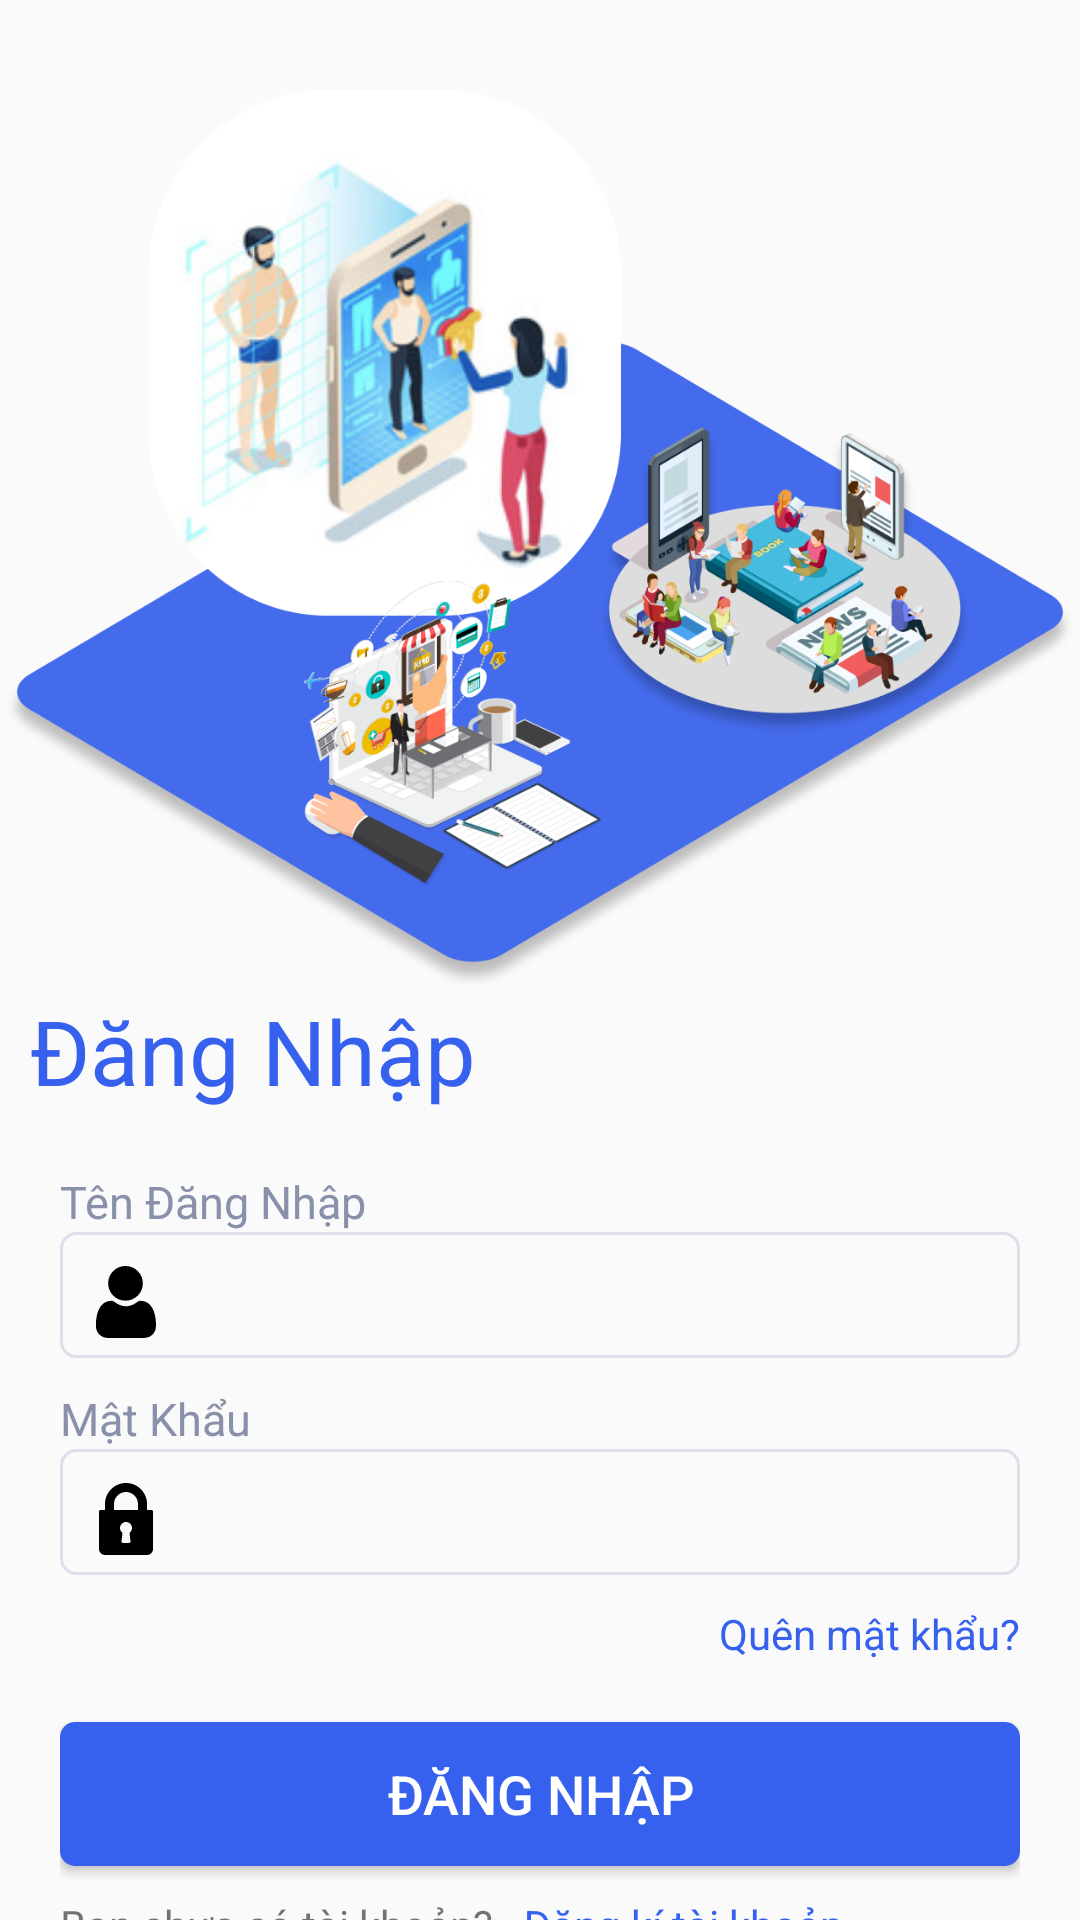

Layout XML and referenced resources for this Android screen:
<!-- AndroidManifest.xml: application theme AppTheme -->
<!-- res/layout/activity_login.xml -->
<?xml version="1.0" encoding="utf-8"?>
<LinearLayout xmlns:android="http://schemas.android.com/apk/res/android"
    xmlns:app="http://schemas.android.com/apk/res-auto"
    xmlns:tools="http://schemas.android.com/tools"
    android:layout_width="match_parent"
    android:layout_height="match_parent"
    tools:context=".activities.LoginActivity"
    android:id="@+id/lnl_login"
    android:orientation="vertical">
    <ImageView
        android:id="@+id/group_12"
        android:layout_width="match_parent"
        android:layout_height="300dp"
        android:layout_alignParentLeft="true"
        android:layout_marginTop="@dimen/dp30"
        android:background="@drawable/img3" />
    <TextView
        android:layout_width="match_parent"
        android:layout_height="wrap_content"
        android:text="Đăng Nhập"
        android:textSize="@dimen/dp30"
        android:textColor="@color/color_cus_blue"
        android:layout_marginLeft="@dimen/dp10"/>
    <LinearLayout
        android:layout_width="match_parent"
        android:layout_height="wrap_content"
        android:layout_marginTop="@dimen/dp20"
        android:orientation="vertical"
        android:paddingLeft="@dimen/dp20"
        android:paddingRight="@dimen/dp20">
        <TextView
            android:layout_width="match_parent"
            android:layout_height="wrap_content"
            android:text="Tên Đăng Nhập"
            android:textColor="@color/color_cus_light_gray"
            android:textSize="@dimen/dp15"/>
        <EditText
            android:paddingTop="5dp"
            android:id="@+id/edt_username"
            android:layout_width="match_parent"
            android:layout_height="42dp"
            android:background="@drawable/edit_text_background"
            android:drawableLeft="@drawable/ic_user_black"
            android:drawablePadding="@dimen/dp20"
            android:inputType="text"
            android:maxLines="1"/>
        <TextView
            android:layout_width="match_parent"
            android:layout_height="wrap_content"
            android:text="Mật Khẩu"
            android:textColor="@color/color_cus_light_gray"
            android:layout_marginTop="@dimen/dp10"
            android:textSize="@dimen/dp15"/>
        <EditText
            android:paddingTop="5dp"
            android:id="@+id/edt_password"
            android:layout_width="match_parent"
            android:layout_height="42dp"
            android:background="@drawable/edit_text_background"
            android:drawableLeft="@drawable/ic_lock_black"
            android:drawablePadding="@dimen/dp20"
            android:inputType="textPassword"
            android:maxLines="1"/>
        <TextView
            android:id="@+id/txt_forget_pass"
            android:layout_width="match_parent"
            android:layout_height="wrap_content"
            android:text="Quên mật khẩu?"
            android:gravity="end"
            android:layout_marginTop="@dimen/dp10"
            android:textColor="@color/color_cus_blue"
            />
        <Button
            android:id="@+id/btn_login"
            android:layout_marginTop="@dimen/dp20"
            android:layout_width="match_parent"
            android:layout_height="wrap_content"
            android:text="Đăng Nhập"
            android:textColor="@color/color_white"
            android:background="@drawable/button_background"
            android:textSize="@dimen/sp18"
            />
        <LinearLayout
            android:layout_width="match_parent"
            android:layout_height="wrap_content"
            android:orientation="horizontal"
            android:layout_marginTop="@dimen/dp10">
            <TextView
                android:layout_width="wrap_content"
                android:layout_height="match_parent"
                android:text="Bạn chưa có tài khoản?"/>
            <TextView
                android:id="@+id/txt_register"
                android:layout_width="wrap_content"
                android:layout_height="match_parent"
                android:text="Đăng kí tài khoản"
                android:layout_marginLeft="@dimen/dp10"
                android:textColor="@color/color_cus_blue"/>
        </LinearLayout>
    </LinearLayout>


</LinearLayout>
<!-- resources referenced by this layout -->
<resources>
  <color name="color_cus_blue">#3661EE</color>
  <color name="color_cus_light_gray">#8990A9</color>
  <color name="color_white">#FFFFFF</color>
  <dimen name="dp10">10dp</dimen>
  <dimen name="dp15">15dp</dimen>
  <dimen name="dp20">20dp</dimen>
  <dimen name="dp30">30dp</dimen>
  <dimen name="sp18">18sp</dimen>
  <!-- drawable button_background (drawable) -->
  <?xml version="1.0" encoding="utf-8"?>
  <shape xmlns:android="http://schemas.android.com/apk/res/android">
      <corners android:radius="5dp" />
      <gradient
          android:endColor="@color/color_cus_blue"
          android:startColor="@color/color_cus_blue"
          android:angle="270" />
  </shape>
  <!-- drawable edit_text_background (drawable) -->
  <?xml version="1.0" encoding="utf-8"?>
  <shape xmlns:android="http://schemas.android.com/apk/res/android">
      <stroke
          android:width="1dp"
          android:color="@color/color_cus_border_color" />
      
          
          
          
      <padding
          android:left="@dimen/dp10"
          android:top="@dimen/dp0"
          android:right="@dimen/dp10"
          android:bottom="@dimen/dp0" />
      <corners android:radius="5dp" />
  
  
  </shape>
  <!-- drawable ic_lock_black (drawable) -->
  <vector android:height="24dp" android:viewportHeight="512"
      android:viewportWidth="512" android:width="24dp" xmlns:android="http://schemas.android.com/apk/res/android">
      <path android:fillColor="#000000" android:pathData="M437.333,192h-32v-42.667C405.333,66.99 338.344,0 256,0S106.667,66.99 106.667,149.333V192h-32C68.771,192 64,196.771 64,202.667v266.667C64,492.865 83.135,512 106.667,512h298.667C428.865,512 448,492.865 448,469.333V202.667C448,196.771 443.229,192 437.333,192zM287.938,414.823c0.333,3.01 -0.635,6.031 -2.656,8.292c-2.021,2.26 -4.917,3.552 -7.948,3.552h-42.667c-3.031,0 -5.927,-1.292 -7.948,-3.552c-2.021,-2.26 -2.99,-5.281 -2.656,-8.292l6.729,-60.51c-10.927,-7.948 -17.458,-20.521 -17.458,-34.313c0,-23.531 19.135,-42.667 42.667,-42.667s42.667,19.135 42.667,42.667c0,13.792 -6.531,26.365 -17.458,34.313L287.938,414.823zM341.333,192H170.667v-42.667C170.667,102.281 208.948,64 256,64s85.333,38.281 85.333,85.333V192z"/>
  </vector>
  <style name="AppTheme" parent="Theme.AppCompat.Light.NoActionBar">
          
          <item name="colorPrimary">@color/color_tranparent</item>
          <item name="colorPrimaryDark">@color/color_cus_light_blue</item>
          <item name="colorAccent">@color/color_black</item>
          <item name="android:windowContentOverlay">@null</item>
          <item name="windowActionBarOverlay">true</item>
          <item name="bottomSheetDialogTheme">@style/AppBottomSheetDialogTheme</item>
      </style>
  <color name="color_cus_border_color">#DDDFEB</color>
  <dimen name="dp0">0dp</dimen>
  <color name="color_tranparent">#10000000</color>
  <color name="color_cus_light_blue">#466EF0</color>
  <color name="color_black">#333333</color>
  <style name="AppBottomSheetDialogTheme" parent="Theme.Design.Light.BottomSheetDialog">
          <item name="bottomSheetStyle">@style/AppModalStyle</item>
      </style>
  <style name="AppModalStyle" parent="Widget.Design.BottomSheet.Modal">
          <item name="android:background">@drawable/bottom_up_background</item>
      </style>
  <!-- drawable bottom_up_background (drawable) -->
  <?xml version="1.0" encoding="utf-8"?>
  <shape xmlns:android="http://schemas.android.com/apk/res/android"
      android:shape="rectangle">
      <solid android:color="@android:color/white"/>
      <corners android:topLeftRadius="@dimen/dp25"
          android:topRightRadius="@dimen/dp25"/>
  
  </shape>
  <dimen name="dp25">25dp</dimen>
</resources>
